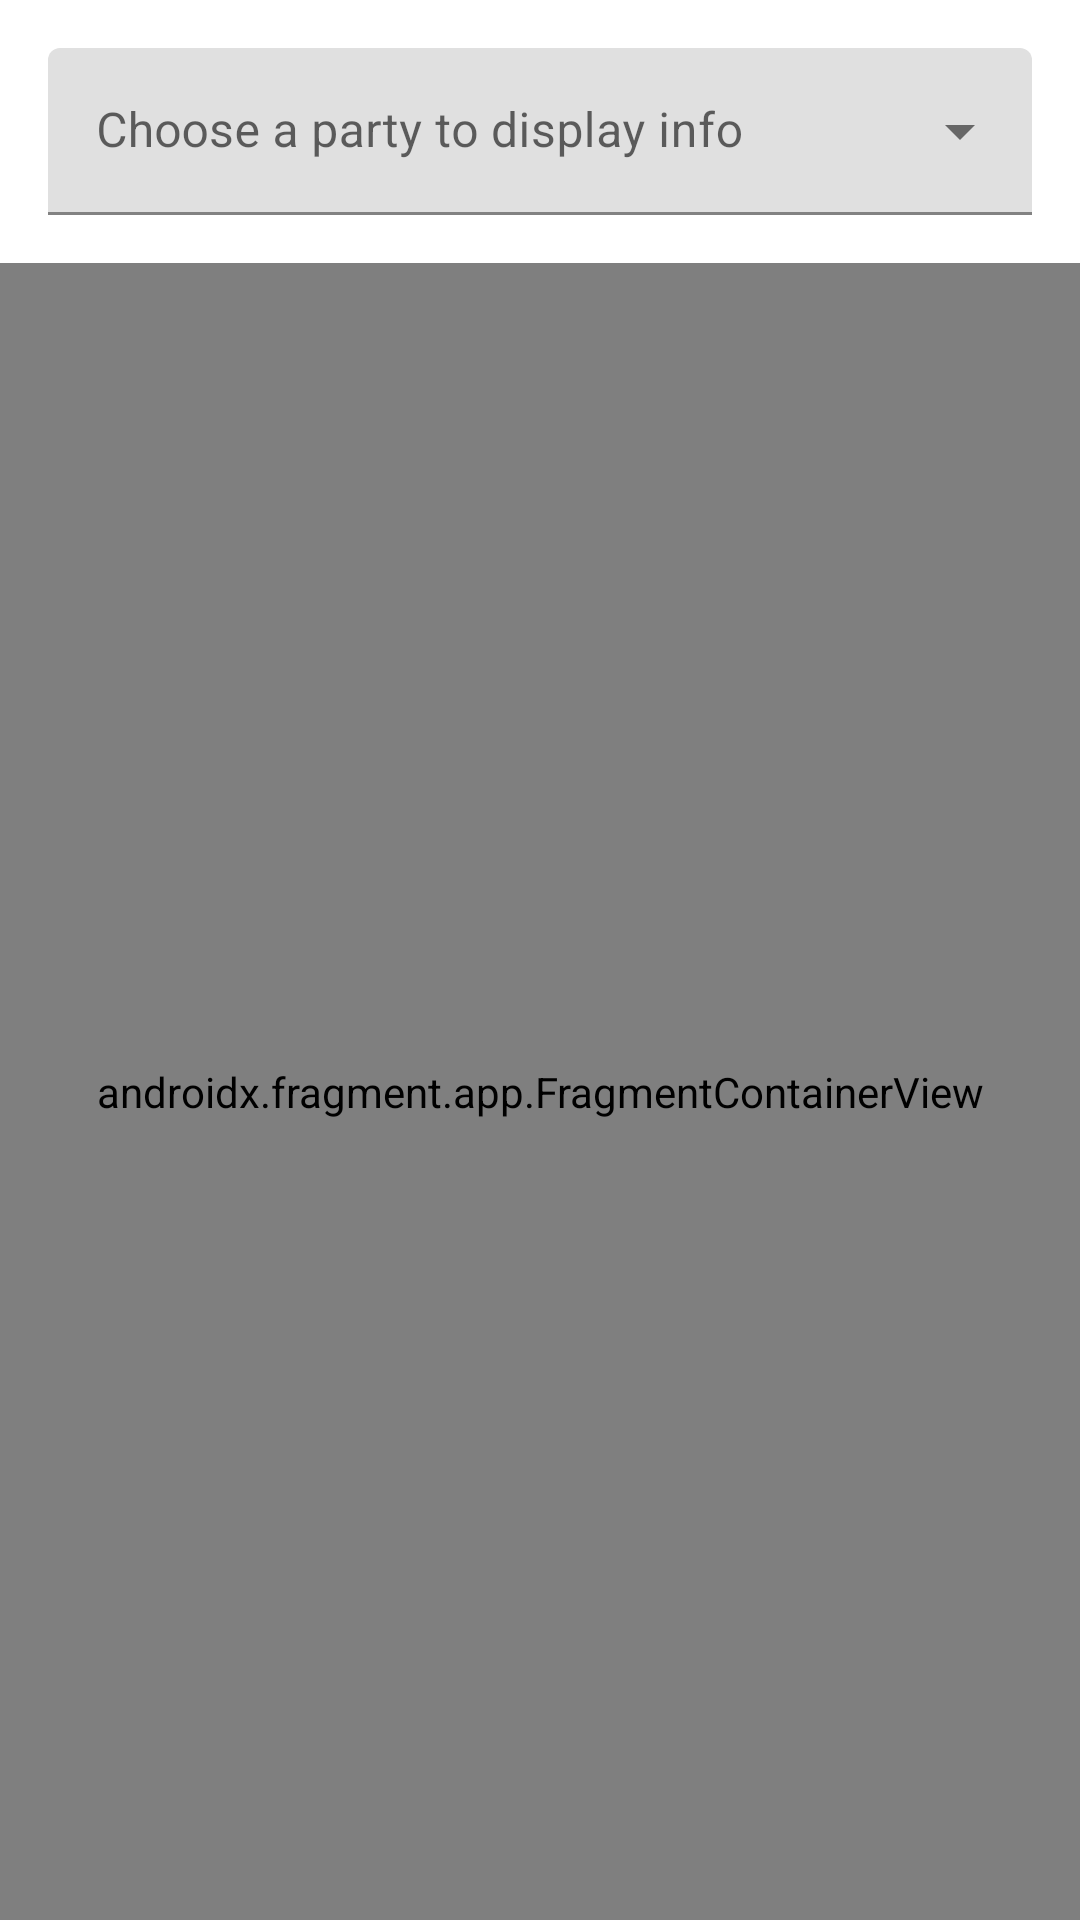

Reconstruct the res/layout file that produces this screen, plus the resources it refers to.
<!-- AndroidManifest.xml: application theme Theme.PoliticalCompass -->
<!-- res/layout/party_activity.xml -->
<?xml version="1.0" encoding="utf-8"?>
<LinearLayout xmlns:android="http://schemas.android.com/apk/res/android"
    xmlns:app="http://schemas.android.com/apk/res-auto"
    xmlns:tools="http://schemas.android.com/tools"
    android:layout_width="match_parent"
    android:layout_height="match_parent"
    android:background="@color/white"
    android:orientation="vertical"
    android:theme="@style/Theme.MaterialComponents.Light.NoActionBar"
    tools:context=".PartyActivity">

    
    <com.google.android.material.textfield.TextInputLayout
        android:id="@+id/textInputLayout"
        style="@style/Widget.MaterialComponents.TextInputLayout.FilledBox.ExposedDropdownMenu"
        android:layout_width="match_parent"
        android:layout_height="wrap_content"
        android:layout_marginStart="16dp"
        android:layout_marginTop="16dp"
        android:layout_marginEnd="16dp"
        android:hint="@string/dropdownHint"
        app:layout_constraintEnd_toEndOf="parent"
        app:layout_constraintStart_toStartOf="parent"
        app:layout_constraintTop_toTopOf="parent">

        <AutoCompleteTextView
            android:id="@+id/menu"
            android:layout_width="match_parent"
            android:layout_height="wrap_content"
            android:inputType="none" />

    </com.google.android.material.textfield.TextInputLayout>

    <androidx.fragment.app.FragmentContainerView
        android:id="@+id/partyFragments"
        android:name="com.example.politicalcompass.DefaultPartyFragment"
        android:layout_width="match_parent"
        android:layout_height="match_parent"
        android:layout_marginTop="16dp"
        app:layout_constraintBottom_toBottomOf="parent"
        app:layout_constraintEnd_toEndOf="parent"
        app:layout_constraintHorizontal_bias="0.517"
        app:layout_constraintStart_toStartOf="parent"
        app:layout_constraintTop_toBottomOf="@+id/textInputLayout"
        app:layout_constraintVertical_bias="0.58" />

</LinearLayout>
<!-- resources referenced by this layout -->
<resources>
  <color name="white">#FFFFFFFF</color>
  <string name="dropdownHint">Choose a party to display info</string>
  <style name="Theme.PoliticalCompass" parent="Theme.MaterialComponents.DayNight.DarkActionBar">
          
          <item name="colorPrimary">#FFFFFF</item>
          <item name="colorPrimaryVariant">@color/purple_700</item>
          <item name="colorOnPrimary">@color/white</item>
          
          <item name="colorSecondary">@color/teal_200</item>
          <item name="colorSecondaryVariant">@color/teal_700</item>
          <item name="colorOnSecondary">@color/black</item>
          
          <item name="android:statusBarColor" tools:targetApi="l">?attr/colorPrimaryVariant</item>
          
      </style>
  <color name="purple_700">#FF3700B3</color>
  <color name="teal_200">#FF03DAC5</color>
  <color name="teal_700">#FF018786</color>
  <color name="black">#FF000000</color>
</resources>
